Run: headless pygame with SDL's dummy video driver; simulated clock (each Clock.tick advances the game by its frame time, no real sleeping); random seed 0; keys injected as events and as key.get_pressed() state; no mouse input.
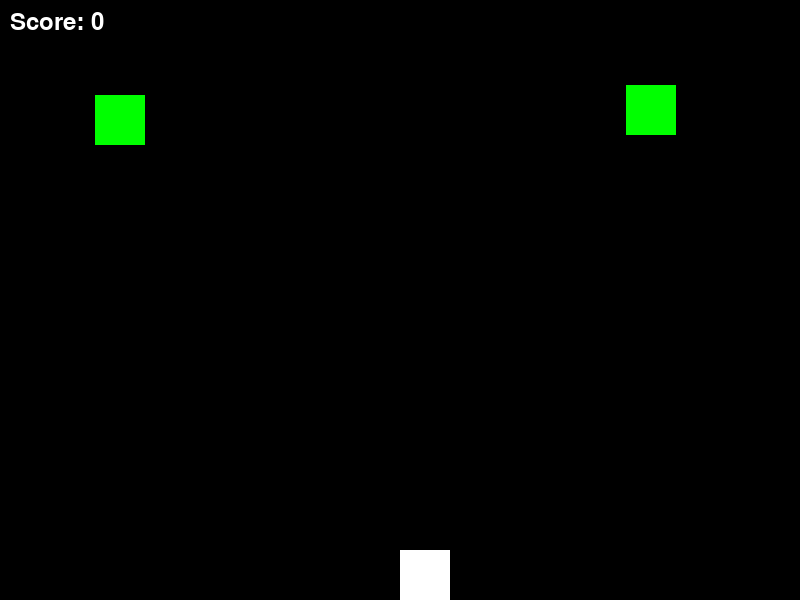
Frame 1 of 4 · flips 1–60 · no input
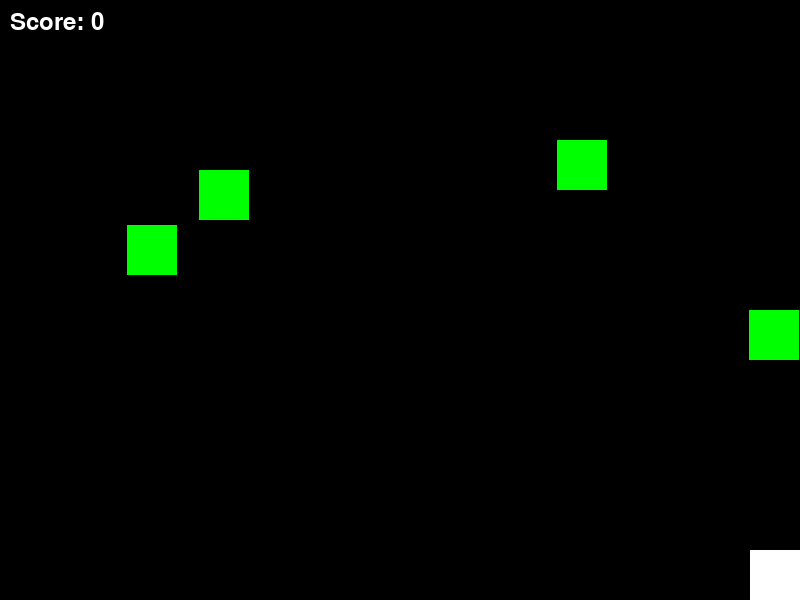
Frame 2 of 4 · flips 61–180 · tapped SPACE, RETURN · held RIGHT (→), D
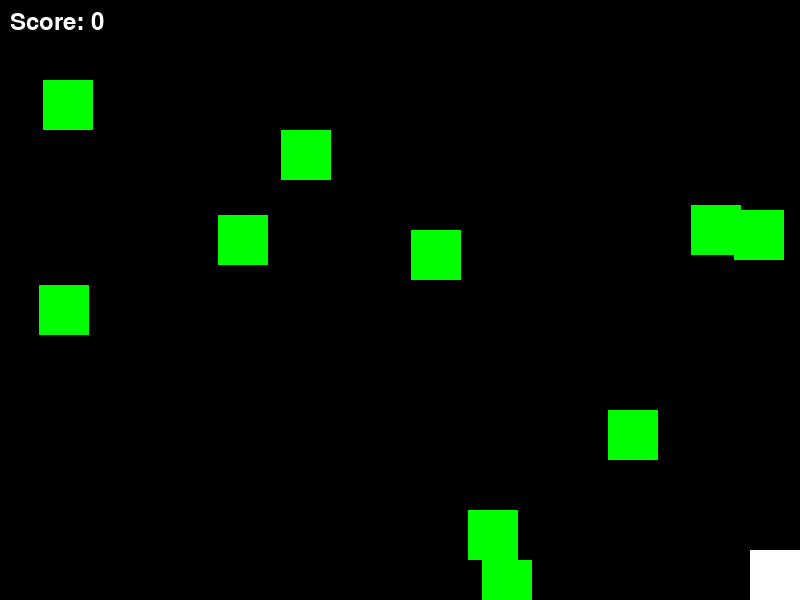
Frame 3 of 4 · flips 181–300 · held DOWN (↓), S
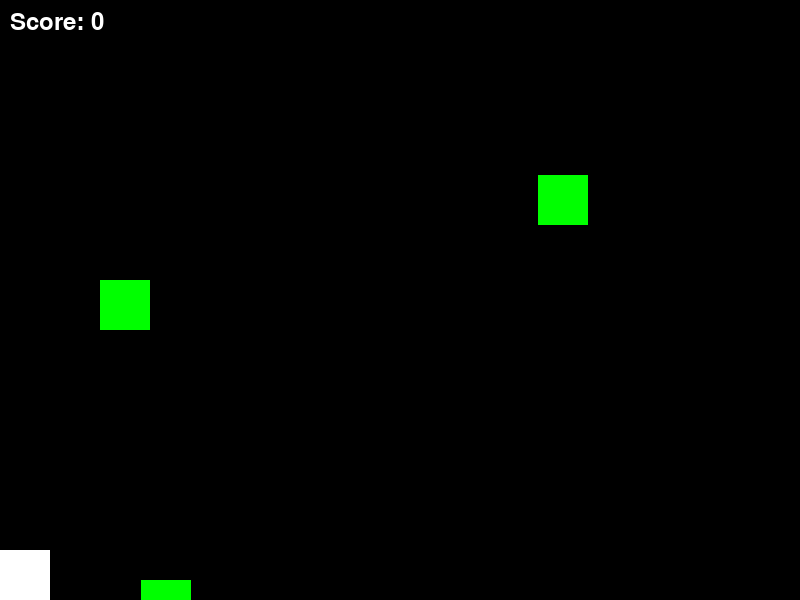
Frame 4 of 4 · flips 301–420 · held LEFT (←), A, UP (↑), W

The pygame program that drew these frames:

import pygame
import random

# Initialize Pygame
pygame.init()

# Screen dimensions
WIDTH, HEIGHT = 800, 600
screen = pygame.display.set_mode((WIDTH, HEIGHT))
pygame.display.set_caption("Shooting Game")

# Colors
BLACK = (0, 0, 0)
WHITE = (255, 255, 255)
RED = (255, 0, 0)

# Game variables
player_pos = [WIDTH // 2, HEIGHT - 50]
bullet_pos = [0, HEIGHT - 50]
bullets = []
enemies = []
enemy_speed = 5
score = 0
font = pygame.font.Font(None, 36)

# Function to create enemies
def create_enemy():
    x_pos = random.randint(0, WIDTH - 50)
    enemies.append([x_pos, 0])

# Game loop
running = True
clock = pygame.time.Clock()
while running:
    screen.fill(BLACK)

    # Event handling
    for event in pygame.event.get():
        if event.type == pygame.QUIT:
            running = False

    keys = pygame.key.get_pressed()
    if keys[pygame.K_LEFT] and player_pos[0] > 0:
        player_pos[0] -= 10
    if keys[pygame.K_RIGHT] and player_pos[0] < WIDTH - 50:
        player_pos[0] += 10
    if keys[pygame.K_SPACE]:
        if len(bullets) < 5:  # Limit the number of bullets
            bullets.append([player_pos[0] + 20, player_pos[1]])

    # Update bullet positions
    for bullet in bullets[:]:
        bullet[1] -= 10
        if bullet[1] < 0:
            bullets.remove(bullet)

    # Create enemies
    if random.randint(1, 20) == 1:
        create_enemy()

    # Update enemy positions
    for enemy in enemies[:]:
        enemy[1] += enemy_speed
        if enemy[1] > HEIGHT:
            enemies.remove(enemy)
        # Check for collision
        for bullet in bullets[:]:
            if bullet[0] in range(enemy[0], enemy[0] + 50) and bullet[1] in range(enemy[1], enemy[1] + 50):
                bullets.remove(bullet)
                enemies.remove(enemy)
                score += 1
                break

    # Draw player
    pygame.draw.rect(screen, WHITE, (player_pos[0], player_pos[1], 50, 50))
    # Draw bullets
    for bullet in bullets:
        pygame.draw.rect(screen, RED, (bullet[0], bullet[1], 5, 10))
    # Draw enemies
    for enemy in enemies:
        pygame.draw.rect(screen, (0, 255, 0), (enemy[0], enemy[1], 50, 50))

    # Display score
    score_text = font.render(f'Score: {score}', True, WHITE)
    screen.blit(score_text, (10, 10))

    pygame.display.flip()
    clock.tick(30)

pygame.quit()
